Run: headless pygame with SDL's dummy video driver; simulated clock (each Clock.tick advances the game by its frame time, no real sleeping); random seed 0; keys injected as events and as key.get_pressed() state; no mouse input.
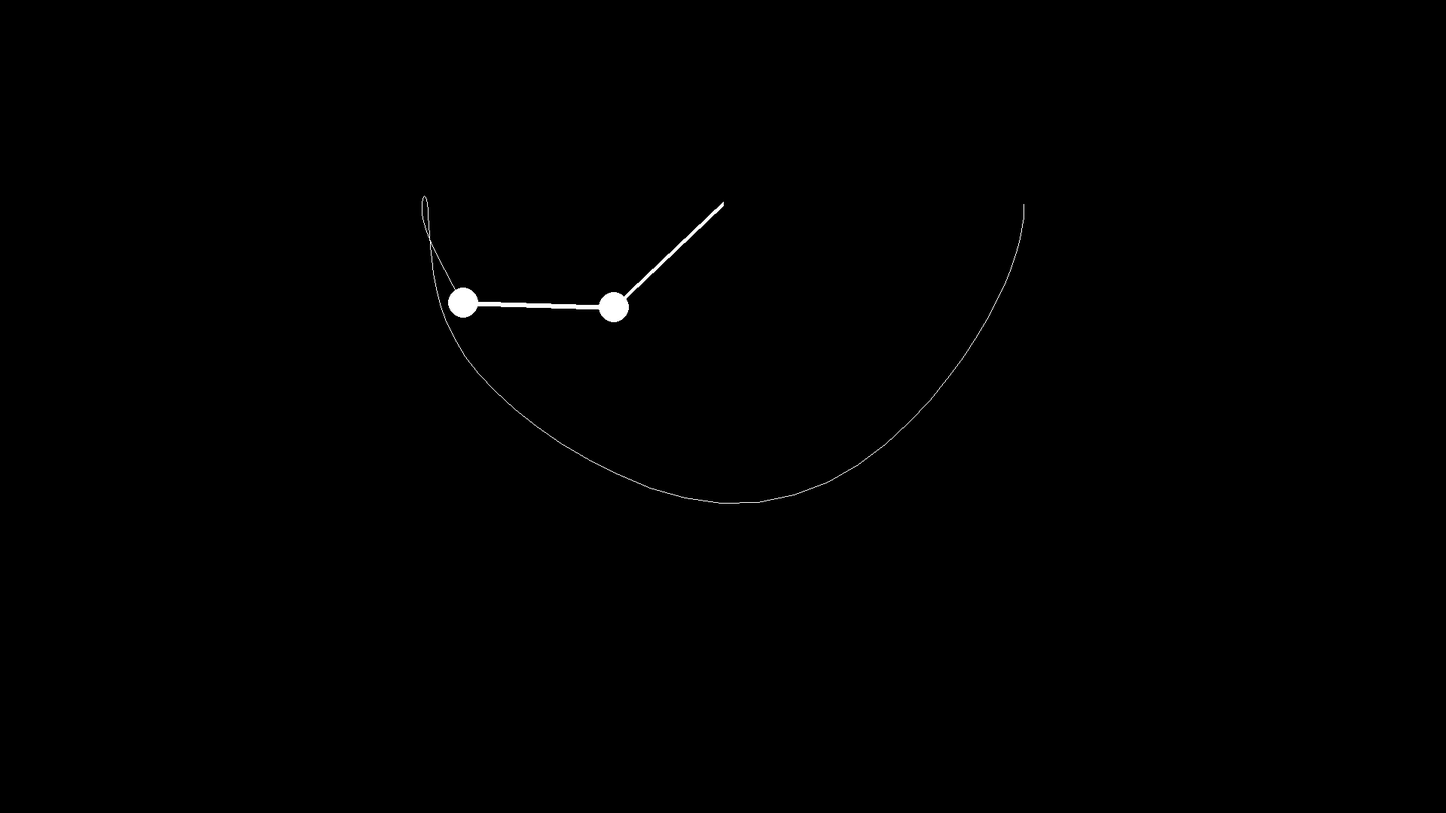
Frame 1 of 4 · flips 1–60 · no input
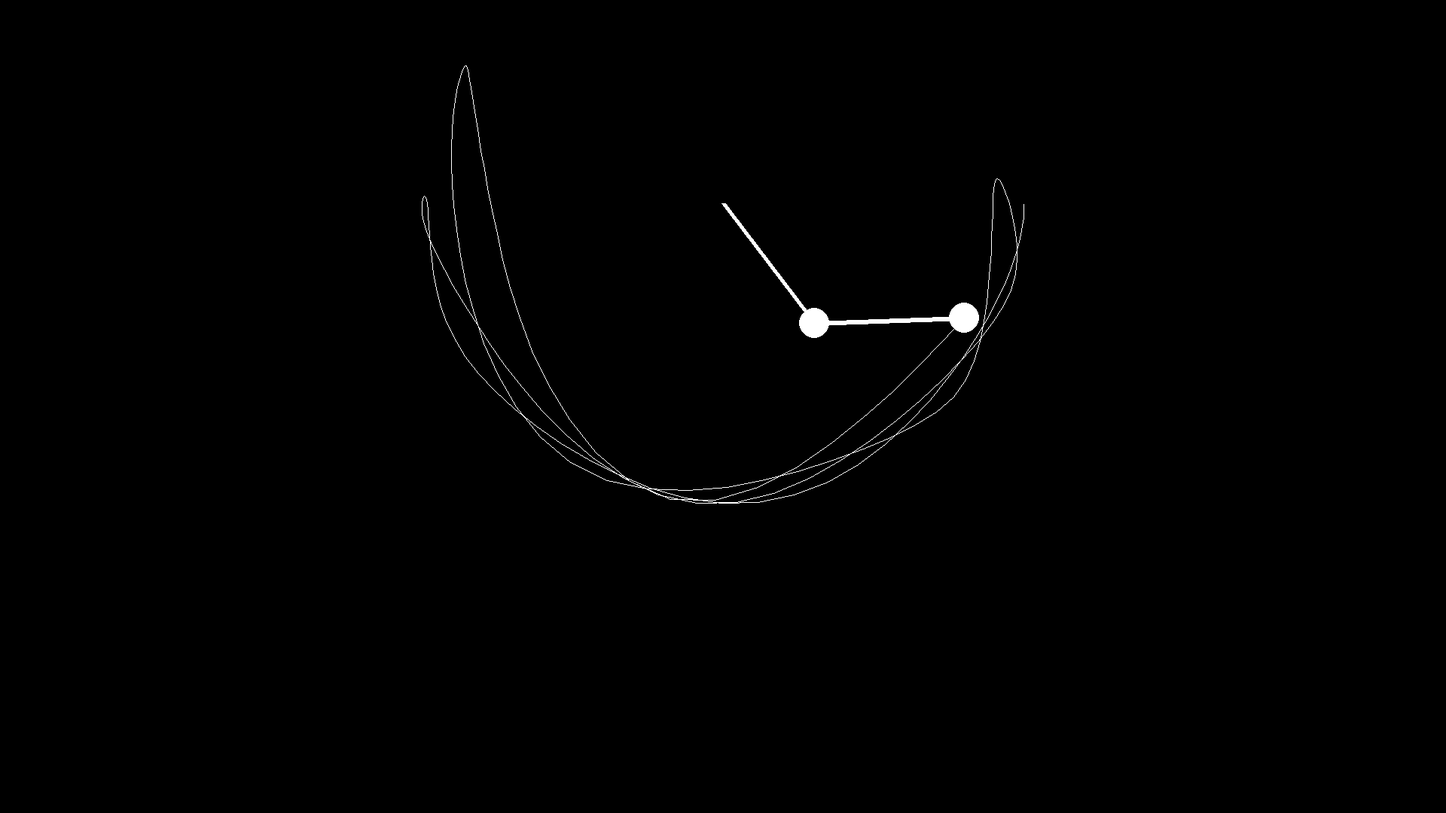
Frame 2 of 4 · flips 61–180 · tapped SPACE, RETURN · held RIGHT (→), D
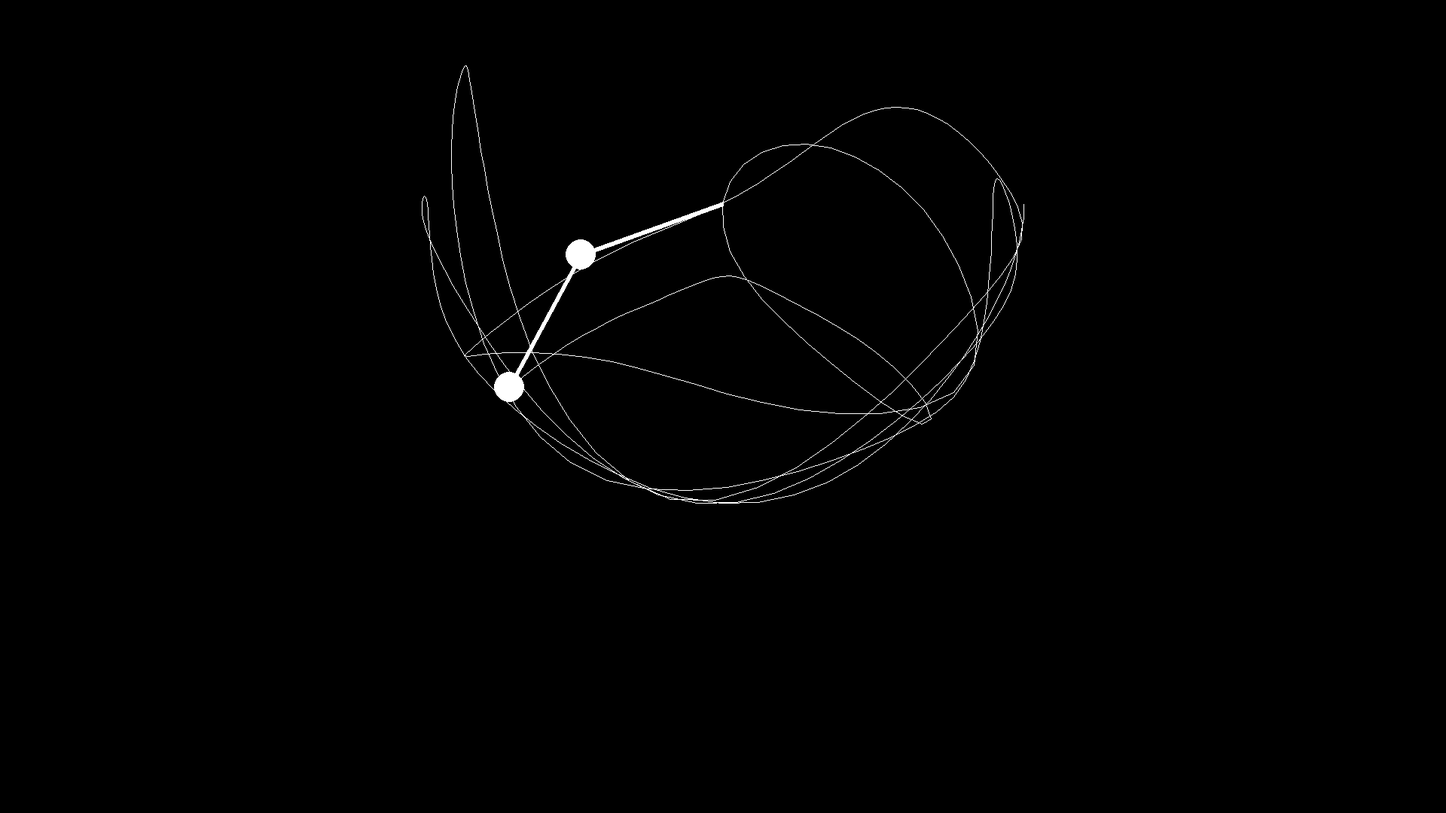
Frame 3 of 4 · flips 181–300 · held DOWN (↓), S
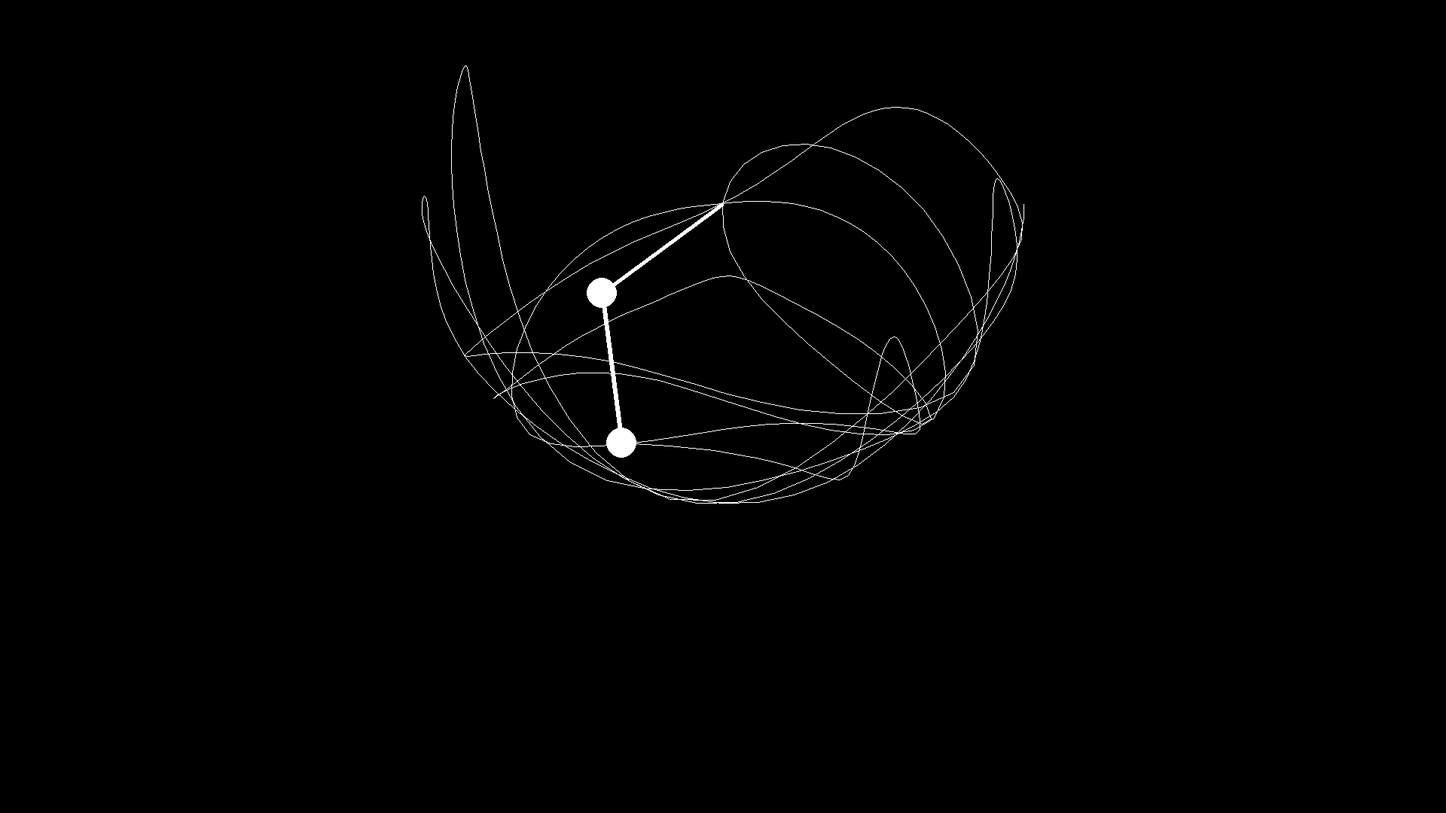
Frame 4 of 4 · flips 301–420 · held LEFT (←), A, UP (↑), W

The pygame program that drew these frames:

import pygame
from pygame import gfxdraw
import math
import random
import time

# pygame colours
WHITE = (255,255,255)
BLACK = (  0,  0,  0)
RED   = (255,  0,  0)
GREEN = (  0,255,  0)
BLUE  = (  0,  0,255)
YELLOW = (255,255, 0)
ORANGE = (255, 69 ,0)
GREY  = ( 30, 30, 30)

G = 2

'''

θ1'' = 	−g (2 m1 + m2) sin θ1 − m2 g sin(θ1 − 2 θ2) − 2 sin(θ1 − θ2) m2 (θ2'2 L2 + θ1'2 L1 cos(θ1 − θ2))
        ________________________________________________________________________________________________
                            L1 (2 m1 + m2 − m2 cos(2 θ1 − 2 θ2))

                
θ2'' = 	2 sin(θ1 − θ2) (θ1'2 L1 (m1 + m2) + g(m1 + m2) cos θ1 + θ2'2 L2 m2 cos(θ1 − θ2))
        ________________________________________________________________________________
                            L2 (2 m1 + m2 − m2 cos(2 θ1 − 2 θ2))
'''
def ang_acc_1(m1, m2, L1, L2, a1, a2, v1, v2):
    # broken down above equations to form easier to manage chunks
    num1 = -G * (2 * m1 + m2) * math.sin(a1)
    num2 = -m2 * G * math.sin(a1 - 2 * a2)
    num3 = -2 * math.sin(a1-a2)
    num4 =  m2 * ((v2 * v2) * L2 + (v1 * v1) * L1 * math.cos(a1-a2))
    numerator = num1 + num2 + (num3 * num4)
    
    denominator = L1 * (2 * m1 + m2 - m2 * math.cos(2 * a1 - 2 * a2))

    return numerator/denominator

def ang_acc_2(m1, m2, L1, L2, a1, a2, v1, v2):

    num1 = 2 * math.sin(a1 - a2)
    num2 = (v1 * v1) * L1 * (m1 + m2) + G * (m1+ m2) * math.cos(a1)
    num3 = (v2 * v2) * L2 * m2 * math.cos(a1-a2)
    numerator = num1 * (num2 + num3)
    
    denominator = L2 * (2 * m1 + m2 - m2 * math.cos(2 * a1 - 2 * a2))

    return numerator/denominator


WIDTH = 1920
HEIGHT = 1080

pygame.init()

FPS = 60
win = pygame.display.set_mode((WIDTH, HEIGHT))
clock = pygame.time.Clock()

# mass 
m1 = 200
m2 = 200

# length
L1 = 200
L2 = 200

# angle
a1 = math.pi/2
a2 = math.pi/2

# angular veloctiy
v1 = 0
v2 = 0

# angular acceleration
aa1 = 0
aa2 = 0


points2 = []

startPos = (int(WIDTH/2) , int(HEIGHT/4))
xoff, yoff = startPos
running = True
while running:
    for event in pygame.event.get():
        if event.type == pygame.QUIT:
            running = False
    
    win.fill(BLACK)
    delta = clock.tick(FPS) / 1000
    aa1 = ang_acc_1(m1, m2, L1, L2, a1, a2, v1, v2)
    aa2 = ang_acc_2(m1, m2, L1, L2, a1, a2, v1, v2)
    
    v1 += aa1
    v2 += aa2

    a1 += v1
    a2 += v2

    # polar coordinates to work out where the pendulum end will be
    x1 = float(L1 * math.sin(a1)+xoff)
    y1 = float(L1 * math.cos(a1)+yoff)

    # polar coordinates to work out where the pendulum will be
    x2 = float(x1 + L2 * math.sin(a2))
    y2 = float(y1 + L2 * math.cos(a2))

    points2.append((x2, y2))

    # draw first pendulum
    pygame.draw.line(win, WHITE, startPos, (x1, y1), 6)
    pygame.draw.circle(win, WHITE, (int(x1), int(y1)), int(m1 / 10))
    # draw second pendulum
    pygame.draw.line(win, WHITE, (x1, y1), (x2, y2), 6)
    pygame.draw.circle(win, WHITE, (int(x2), int(y2)), int(m2 / 10))

    if len(points2) > 2:
        pygame.draw.lines(win, WHITE, False, points2)
        #if len(points2) > 500:
            #points2 = points2[1:]

    pygame.display.update()

    

#pygame.quit()
